Run: headless pygame with SDL's dummy video driver; simulated clock (each Clock.tick advances the game by its frame time, no real sleeping); random seed 0; keys injected as events and as key.get_pressed() state; no mouse input.
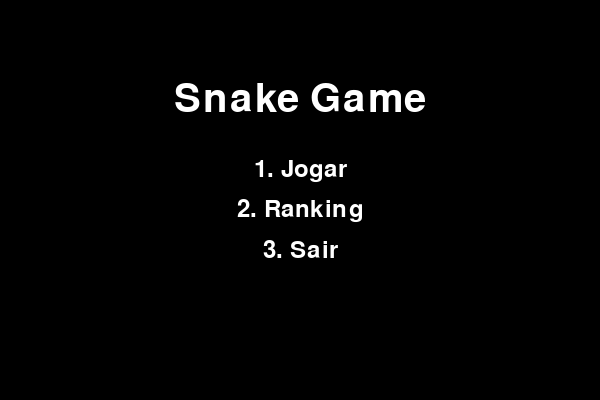
Frame 1 of 4 · flips 1–60 · no input
Frame 2 of 4 · flips 61–180 · tapped SPACE, RETURN · held RIGHT (→), D · screen unchanged from frame 1, image omitted
Frame 3 of 4 · flips 181–300 · held DOWN (↓), S · screen unchanged from frame 2, image omitted
Frame 4 of 4 · flips 301–420 · held LEFT (←), A, UP (↑), W · screen unchanged from frame 3, image omitted

The pygame program that drew these frames:

import pygame
import sys
import random

# Inicialização do Pygame
pygame.init()

# Definição das cores
WHITE = (255, 255, 255)
BLACK = (0, 0, 0)
RED = (213, 50, 80)
GREEN = (0, 255, 0)
BLUE = (50, 153, 213)

# Configurações da tela
SCREEN_WIDTH = 600
SCREEN_HEIGHT = 400
GRID_SIZE = 20
GRID_WIDTH = SCREEN_WIDTH // GRID_SIZE
GRID_HEIGHT = SCREEN_HEIGHT // GRID_SIZE

# Configurações do jogo
INITIAL_SPEED = 8  # Velocidade inicial da cobra
SNAKE_SPEED = 8  # Velocidade atual da cobra

# Lista de pontuações (simulação de um ranking)
ranking_scores = [
    ("Ana", 15),
    ("Carlos", 12),
    ("Maria", 10),
    ("João", 8),
    ("Pedro", 5),
]

# Inicialização da tela
screen = pygame.display.set_mode((SCREEN_WIDTH, SCREEN_HEIGHT))
pygame.display.set_caption('Snake Game')

# Função para desenhar o texto na tela
def draw_text(surface, text, size, x, y, color):
    font = pygame.font.Font(pygame.font.get_default_font(), size)
    text_surface = font.render(text, True, color)
    text_rect = text_surface.get_rect()
    text_rect.center = (x, y)
    surface.blit(text_surface, text_rect)

# Função principal do jogo
def game():
    snake = [(GRID_WIDTH // 2, GRID_HEIGHT // 2)]
    snake_direction = (1, 0)
    snake_speed = SNAKE_SPEED
    food = place_food()
    score = 0

    clock = pygame.time.Clock()
    game_over = False

    while not game_over:
        for event in pygame.event.get():
            if event.type == pygame.QUIT:
                pygame.quit()
                sys.exit()
            elif event.type == pygame.KEYDOWN:
                if event.key == pygame.K_UP and snake_direction != (0, 1):
                    snake_direction = (0, -1)
                elif event.key == pygame.K_DOWN and snake_direction != (0, -1):
                    snake_direction = (0, 1)
                elif event.key == pygame.K_LEFT and snake_direction != (1, 0):
                    snake_direction = (-1, 0)
                elif event.key == pygame.K_RIGHT and snake_direction != (-1, 0):
                    snake_direction = (1, 0)

        # Move a cobra
        snake_head = (snake[0][0] + snake_direction[0], snake[0][1] + snake_direction[1])
        snake.insert(0, snake_head)

        # Verifica se a cobra colidiu com a parede ou com o próprio corpo
        if snake_head[0] < 0 or snake_head[0] >= GRID_WIDTH or snake_head[1] < 0 or snake_head[1] >= GRID_HEIGHT or snake_head in snake[1:]:
            game_over = True

        # Verifica se a cobra comeu a comida
        if snake_head == food:
            score += 1
            food = place_food()
        else:
            snake.pop()

        # Preenche o fundo
        screen.fill(BLACK)

        # Desenha a comida
        pygame.draw.rect(screen, RED, (food[0] * GRID_SIZE, food[1] * GRID_SIZE, GRID_SIZE, GRID_SIZE))

        # Desenha a cobra
        for segment in snake:
            pygame.draw.rect(screen, GREEN, (segment[0] * GRID_SIZE, segment[1] * GRID_SIZE, GRID_SIZE, GRID_SIZE))

        # Desenha a pontuação
        draw_text(screen, f'Pontuação: {score}', 18, SCREEN_WIDTH // 2, 10, WHITE)

        # Atualiza a tela
        pygame.display.update()

        # Controla a velocidade do jogo
        clock.tick(snake_speed)

    # Mostra tela de game over e retorna a pontuação para o ranking
    show_game_over(score)
    return score

# Função para colocar a comida em um lugar aleatório no grid
def place_food():
    x = random.randint(0, GRID_WIDTH - 1)
    y = random.randint(0, GRID_HEIGHT - 1)
    return (x, y)

# Função para exibir a tela de game over
def show_game_over(score):
    screen.fill(BLACK)
    draw_text(screen, 'Game Over', 40, SCREEN_WIDTH // 2, SCREEN_HEIGHT // 2 - 20, WHITE)
    draw_text(screen, f'Pontuação final: {score}', 24, SCREEN_WIDTH // 2, SCREEN_HEIGHT // 2 + 20, WHITE)
    draw_text(screen, 'Pressione qualquer tecla para jogar novamente', 18, SCREEN_WIDTH // 2, SCREEN_HEIGHT - 30, WHITE)
    pygame.display.update()
    wait_for_key()

# Função para exibir o menu inicial
def show_menu():
    while True:
        screen.fill(BLACK)
        draw_text(screen, 'Snake Game', 40, SCREEN_WIDTH // 2, SCREEN_HEIGHT // 2 - 100, WHITE)
        draw_text(screen, '1. Jogar', 24, SCREEN_WIDTH // 2, SCREEN_HEIGHT // 2 - 30, WHITE)
        draw_text(screen, '2. Ranking', 24, SCREEN_WIDTH // 2, SCREEN_HEIGHT // 2 + 10, WHITE)
        draw_text(screen, '3. Sair', 24, SCREEN_WIDTH // 2, SCREEN_HEIGHT // 2 + 50, WHITE)
        pygame.display.update()

        for event in pygame.event.get():
            if event.type == pygame.QUIT:
                pygame.quit()
                sys.exit()
            elif event.type == pygame.KEYDOWN:
                if event.key == pygame.K_1:
                    return 1  # Jogar
                elif event.key == pygame.K_2:
                    show_ranking()  # Mostrar ranking
                elif event.key == pygame.K_3:
                    pygame.quit()
                    sys.exit()

# Função para exibir o ranking
def show_ranking():
    while True:
        screen.fill(BLACK)
        draw_text(screen, 'Ranking', 40, SCREEN_WIDTH // 2, 50, WHITE)
        draw_text(screen, 'Pressione qualquer tecla para voltar', 18, SCREEN_WIDTH // 2, SCREEN_HEIGHT - 30, WHITE)

        y = 100
        for i, (name, score) in enumerate(ranking_scores, start=1):
            draw_text(screen, f'{i}. {name}: {score}', 24, SCREEN_WIDTH // 2, y, WHITE)
            y += 30

        pygame.display.update()

        for event in pygame.event.get():
            if event.type == pygame.QUIT:
                pygame.quit()
                sys.exit()
            elif event.type == pygame.KEYDOWN:
                return

# Função para esperar até que uma tecla seja pressionada
def wait_for_key():
    while True:
        for event in pygame.event.get():
            if event.type == pygame.QUIT:
                pygame.quit()
                sys.exit()
            elif event.type == pygame.KEYDOWN:
                return

if __name__ == '__main__':
    while True:
        choice = show_menu()

        if choice == 1:
            score = game()
            # Adiciona a pontuação ao ranking simulado (limitado às 5 melhores pontuações)
            ranking_scores.append(("Jogador", score))
            ranking_scores.sort(key=lambda x: x[1], reverse=True)
            ranking_scores = ranking_scores[:5]  # Mantém apenas as 5 melhores pontuações

        elif choice == 3:
            pygame.quit()
            sys.exit()
